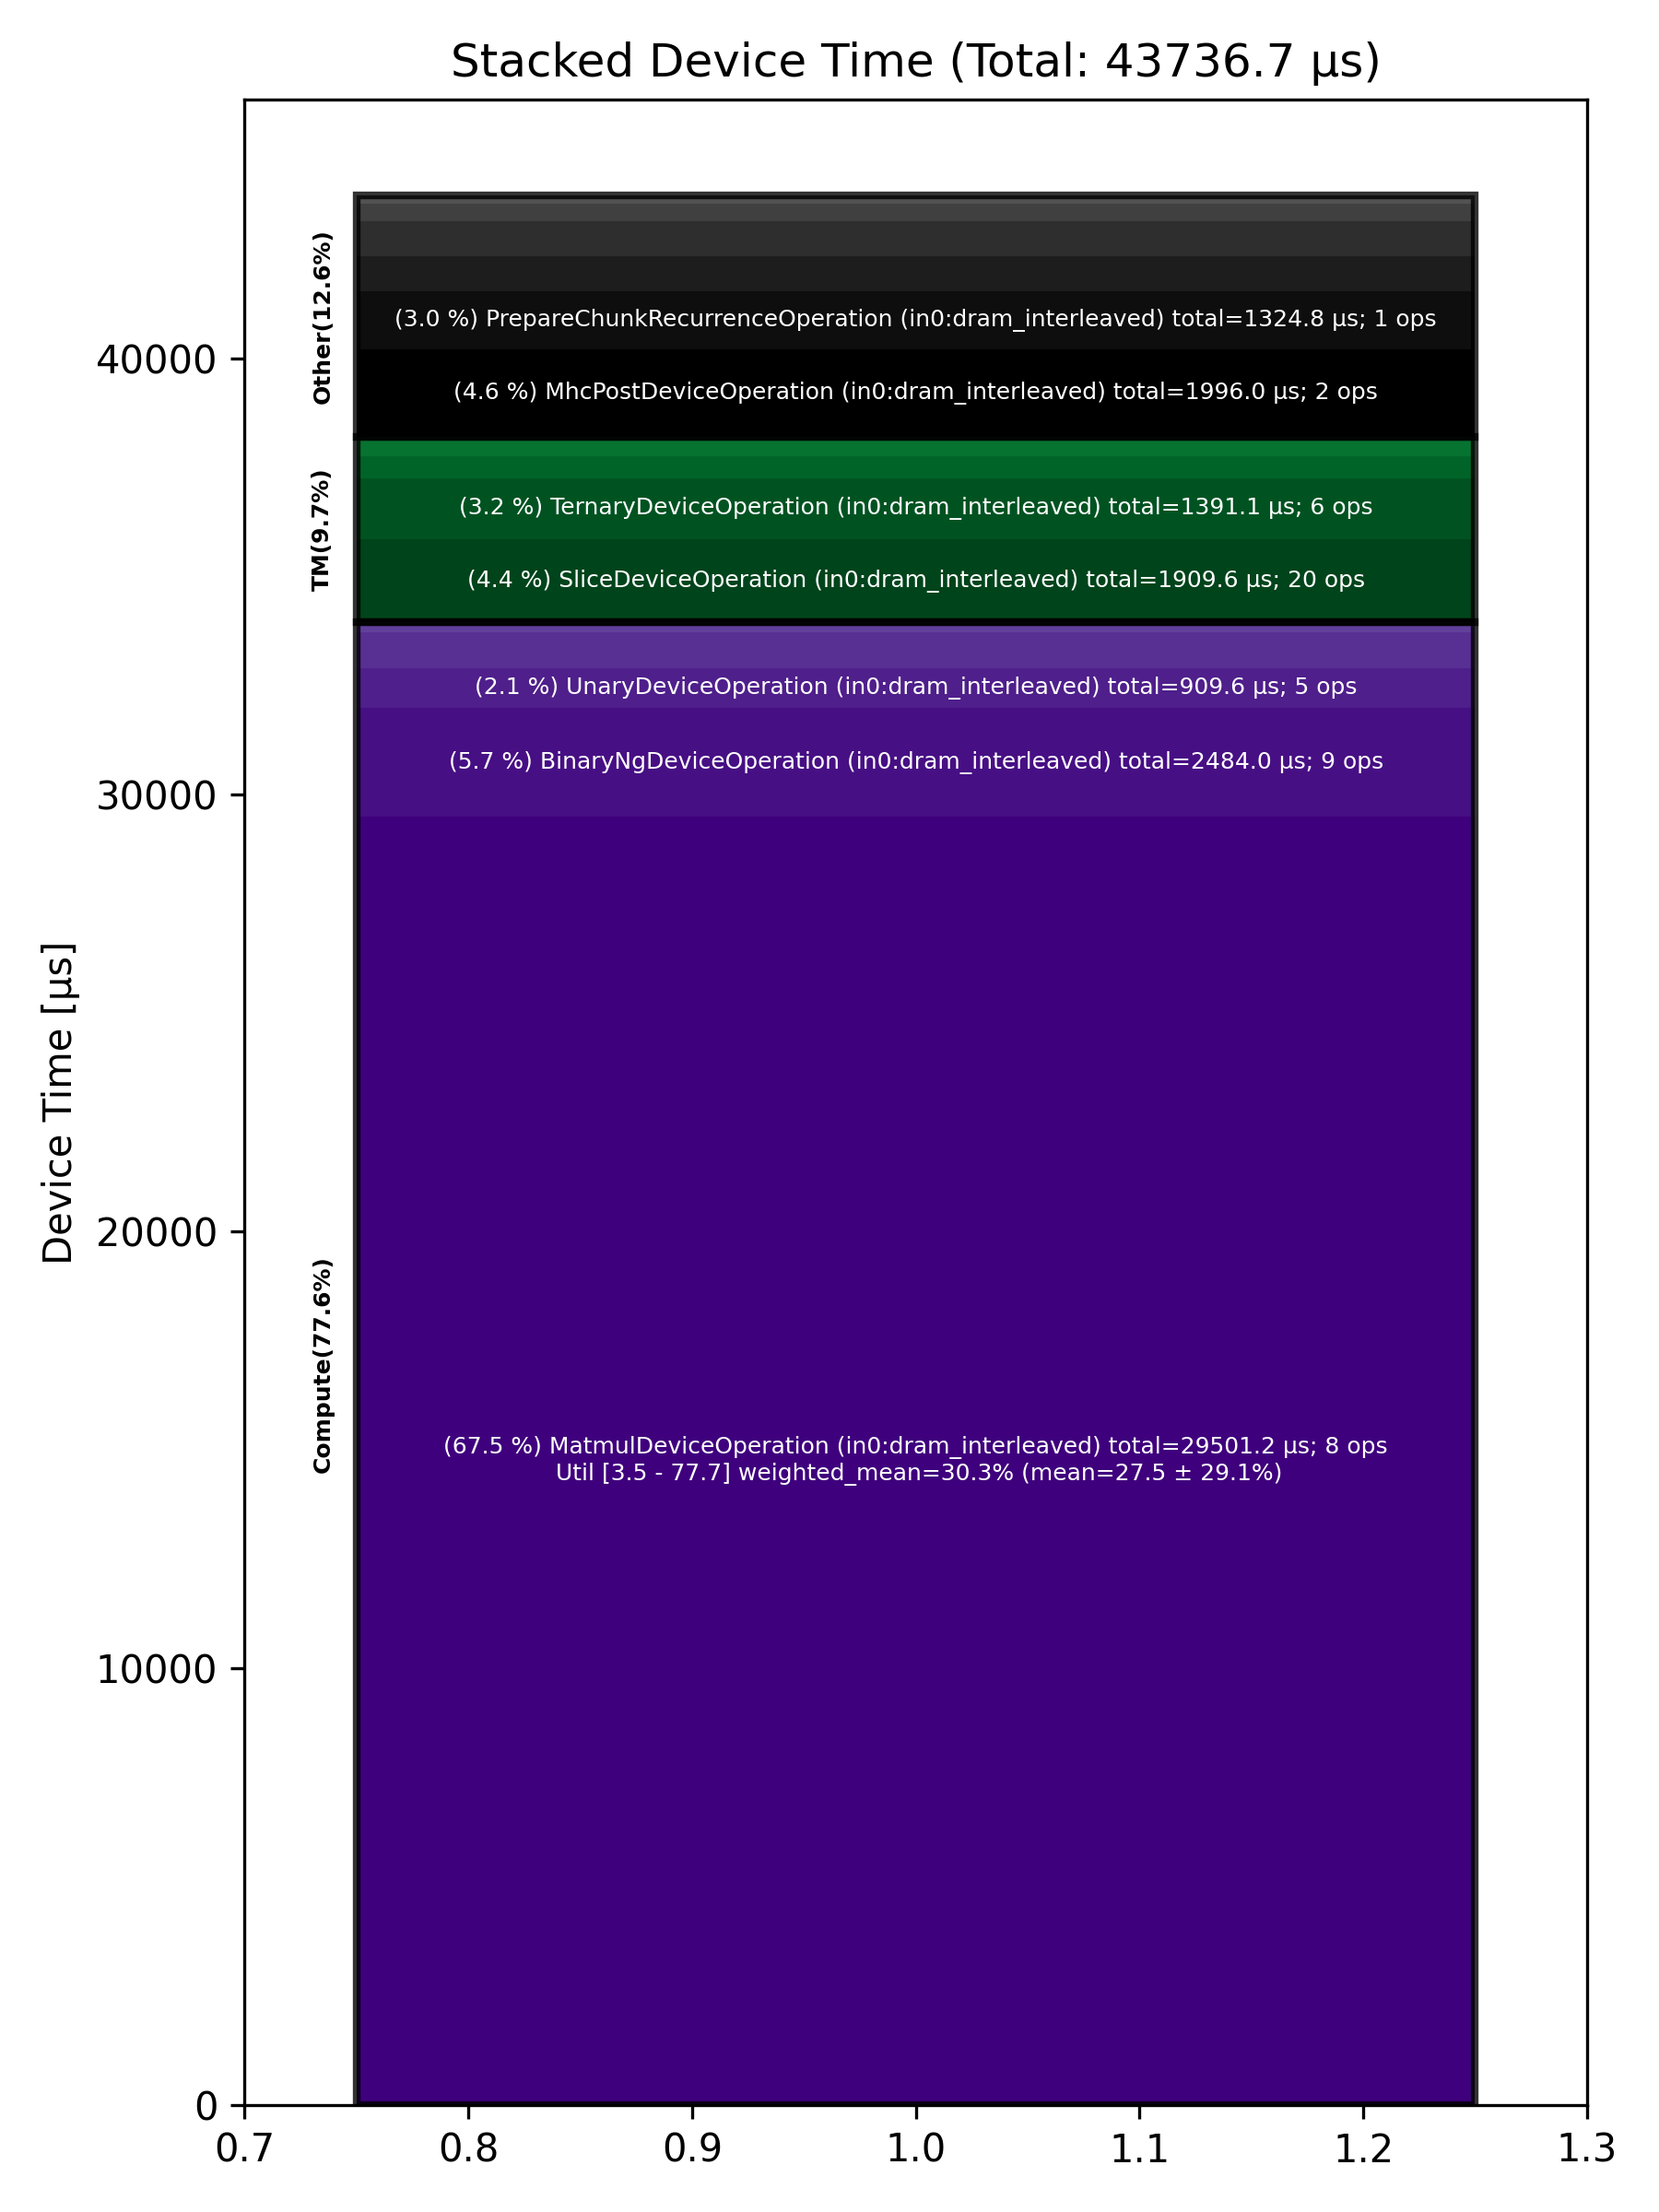

Source data for this figure (header and first rows):
Total % [%], Op Code, Device Time Sum [μs], Op Count, Op Category, Min FLOPs [%], Max FLOPs [%], Mean FLOPs [%], Std FLOPs [%], Weighted Mean FLOPs [%]
67.45, MatmulDeviceOperation (in0:dram_interlea…, 29501, 8, Compute, 3.52, 77.68, 27.48, 29.13, 30.27
5.68, BinaryNgDeviceOperation (in0:dram_interl…, 2484, 9, Compute, , , , , 
4.56, MhcPostDeviceOperation (in0:dram_interle…, 1996, 2, Other, , , , , 
4.37, SliceDeviceOperation (in0:dram_interleav…, 1910, 20, TM, , , , , 
3.18, TernaryDeviceOperation (in0:dram_interle…, 1391, 6, TM, , , , , 
3.03, PrepareChunkRecurrenceOperation (in0:dra…, 1325, 1, Other, , , , , 
2.08, UnaryDeviceOperation (in0:dram_interleav…, 909.6, 5, Compute, , , , , 
1.89, ReduceDeviceOperation (in0:dram_interlea…, 825.1, 2, Compute, , , , , 
1.84, QkvCausalConv1dSiluOperation (in0:dram_i…, 806.6, 1, Other, , , , , 
1.82, RecurrentChunkScanOperation (in0:dram_in…, 794.5, 1, Other, , , , , 
1.14, UntilizeDeviceOperation (in0:dram_interl…, 500, 1, TM, , , , , 
0.94, SigmoidGatedRmsNormOperation (in0:dram_i…, 409.6, 1, Other, , , , , 
0.82, TypecastDeviceOperation (in0:dram_interl…, 357.1, 3, TM, , , , , 
0.50, LayerNormDeviceOperation (in0:dram_inter…, 220.3, 2, Compute, , , , , 
0.44, MhcSplitSinkhornDeviceOperation (in0:dra…, 193.9, 2, Other, , , , , 
0.15, UntilizeWithUnpaddingDeviceOperation (in…, 63.47, 6, TM, , , , , 
0.07, TilizeWithValPaddingDeviceOperation (in0…, 32.48, 6, TM, , , , , 
0.02, EmbeddingsDeviceOperation (in0:dram_inte…, 7.65, 2, Compute, , , , , 
0.02, ConcatDeviceOperation (in0:dram_interlea…, 7.07, 1, TM, , , , , 
0.01, ChronologicalSelectionsOperation (in0:dr…, 2.52, 1, Other, , , , , 
